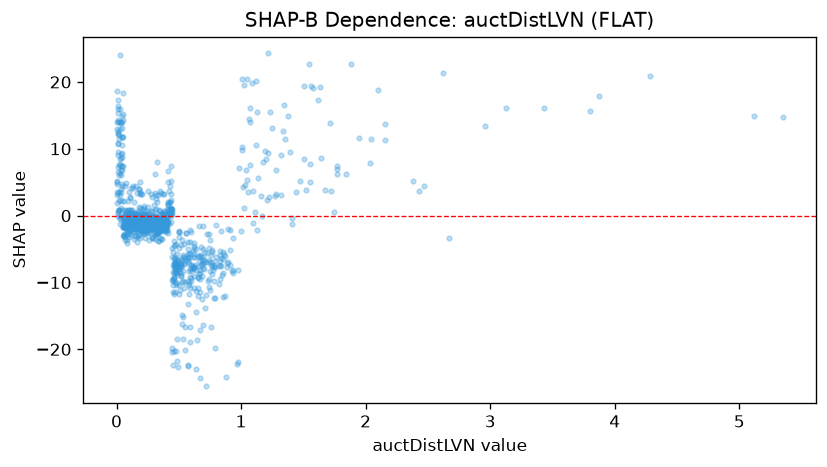

The data file committed next to this chart (first rows):
feature_value, shap_value
0.069, -1.091
0.126, -1.014
0.415, 1.934
0.365, -0.5039
0.224, 0.8553
2.467, 4.493
1.013, 4.29
0.092, -0.3877
0.625, -6.256
0.385, -1.932
0.45, -9.713
0.641, -8.212
0.468, -4.413
0.413, 0.8299
0.59, -2.191
1.843, 6.173
0.619, -9.1
1.774, 7.464
1.768, 6.947
0.226, -1.071
0.582, -10.44
0.042, 11.77
0.978, -8.074
0.399, -1.97
0.359, -1.083
0.499, -8.396
0.311, 6.286
1.438, 3.58
0.403, -1.138
0.715, -25.55
0.039, 8.631
0.162, 0.2546
0.016, 16.33
0.504, -11.75
5.347, 14.83
0.474, -8.579
0.35, -0.5805
0.074, -1.744
0.122, -0.3456
0.031, 15.99
0.41, -2.6
0.664, -1.61
0.519, -8.991
0.106, 2.721
0.499, -3.228
0.466, -7.352
0.224, -0.06724
0.213, -0.5932
0.242, -1.399
0.255, -1.179
0.244, -0.4909
5.119, 14.95
0.362, -3.541
0.076, -2.041
0.492, -7.729
0.484, -18.43
0.037, 6.757
0.445, -19.84
3.126, 16.04
0.319, 0.9886
... 945 more rows
